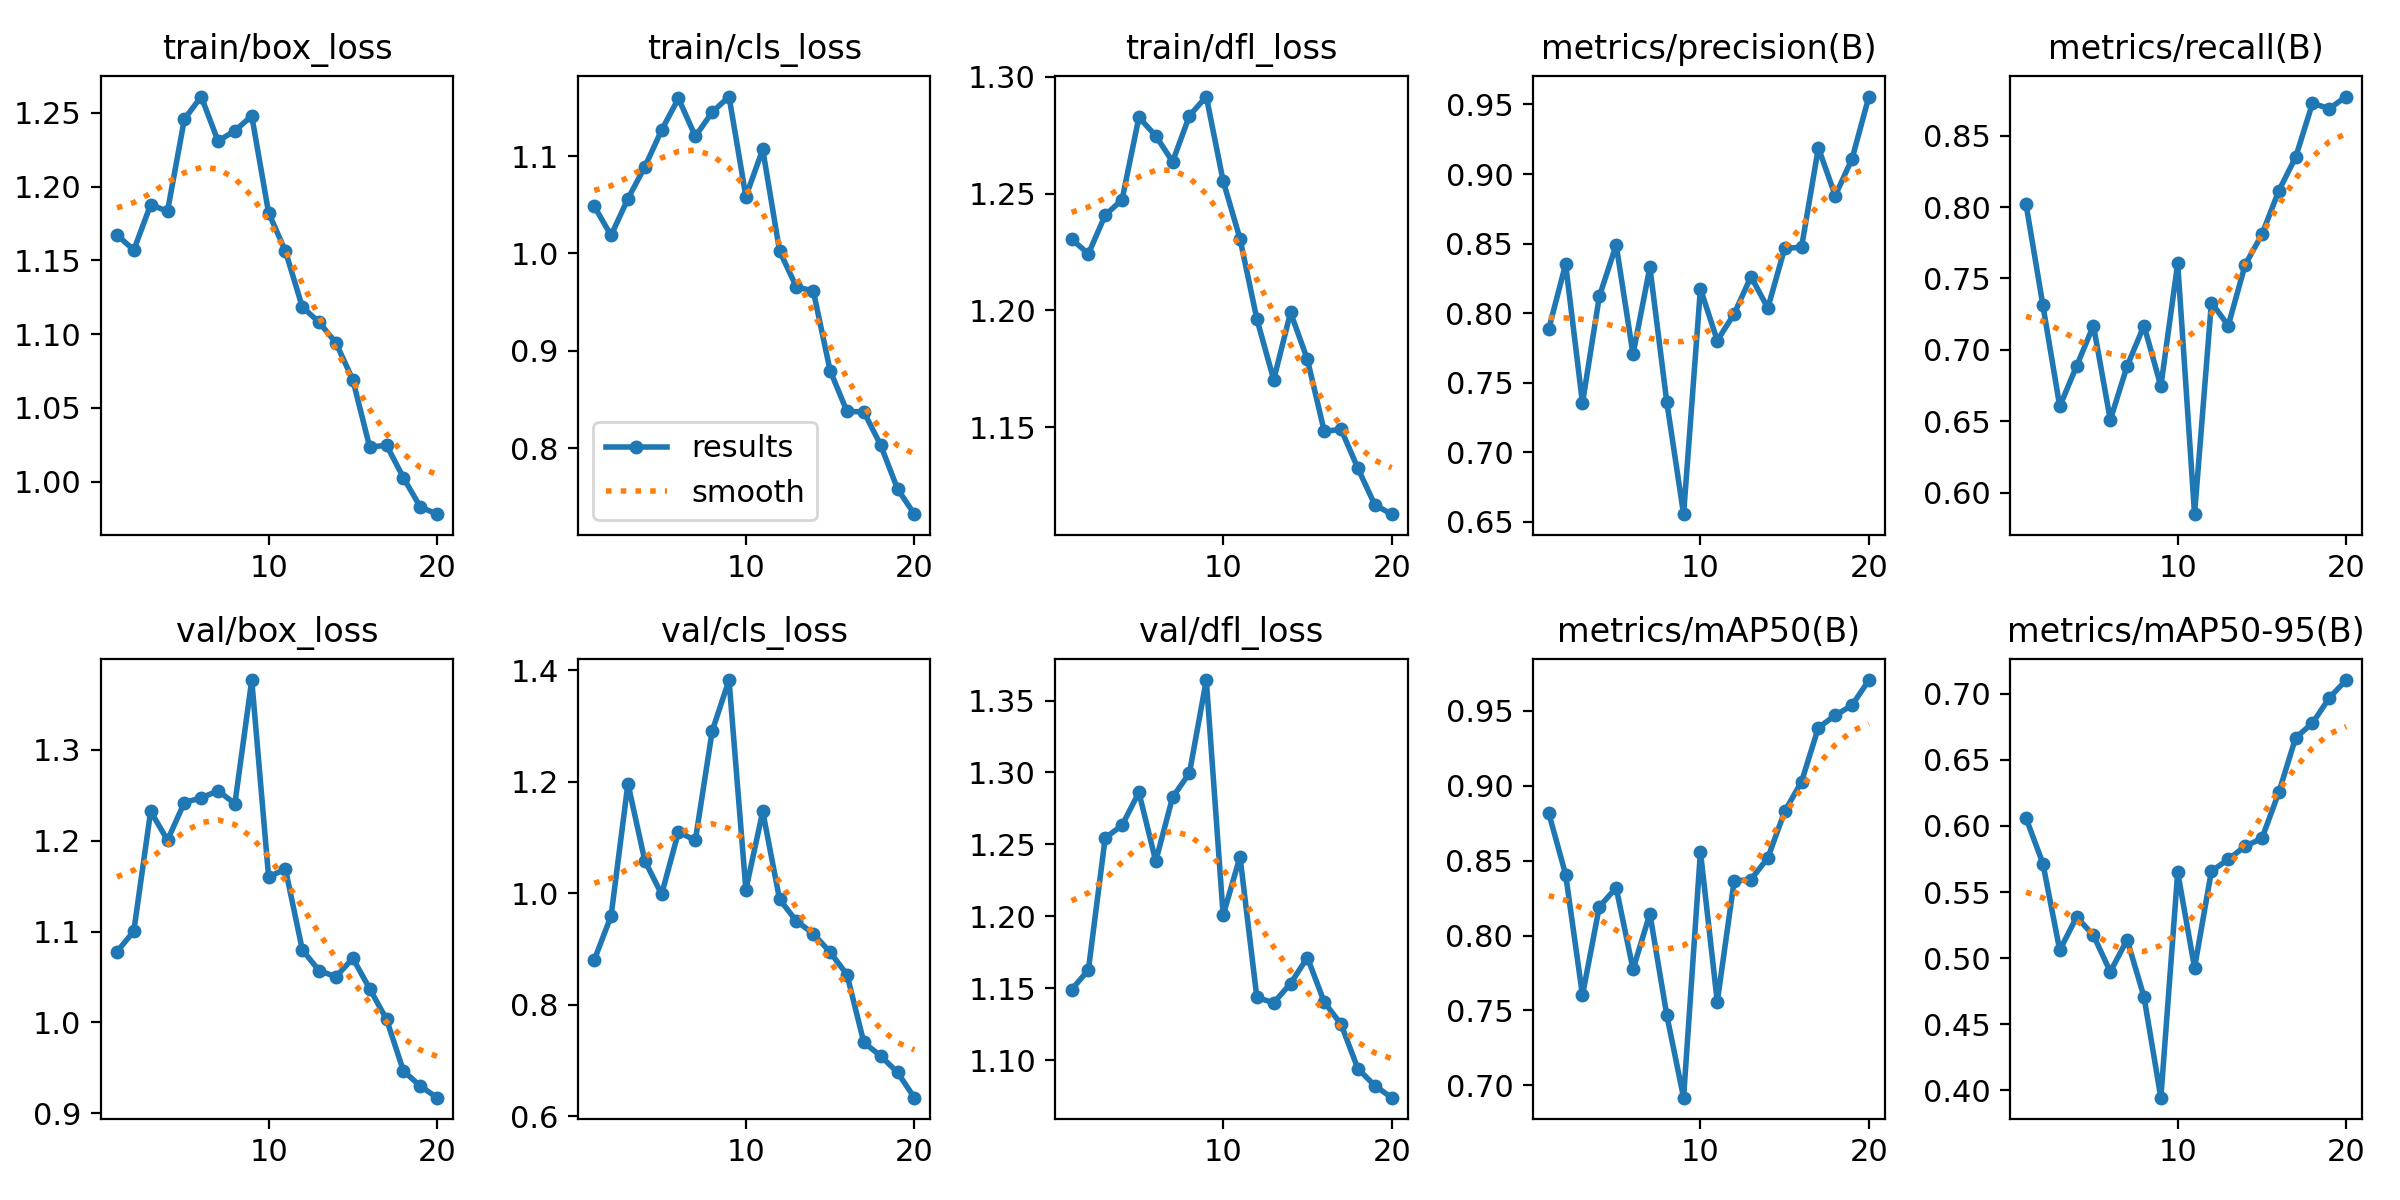

The data file committed next to this chart (first rows):
epoch, train/box_loss, train/cls_loss, train/dfl_loss, metrics/precision(B), metrics/recall(B), metrics/mAP50(B), metrics/mAP50-95(B), val/box_loss, val/cls_loss, val/dfl_loss, lr/pg0, lr/pg1, lr/pg2
1, 1.167, 1.048, 1.231, 0.7887, 0.8019, 0.8817, 0.6059, 1.078, 0.8798, 1.149, 0.00034, 0.00034, 0.00034
2, 1.157, 1.018, 1.224, 0.8352, 0.7311, 0.8407, 0.5716, 1.101, 0.959, 1.163, 0.0006653, 0.0006653, 0.0006653
3, 1.188, 1.056, 1.241, 0.7353, 0.6604, 0.7601, 0.506, 1.232, 1.196, 1.254, 0.0009551, 0.0009551, 0.0009551
4, 1.183, 1.089, 1.247, 0.812, 0.6887, 0.8192, 0.5311, 1.201, 1.058, 1.263, 0.001209, 0.001209, 0.001209
5, 1.246, 1.127, 1.283, 0.849, 0.717, 0.8318, 0.5172, 1.242, 0.9978, 1.286, 0.001428, 0.001428, 0.001428
6, 1.261, 1.159, 1.275, 0.7704, 0.6509, 0.7775, 0.4897, 1.247, 1.11, 1.238, 0.001505, 0.001505, 0.001505
7, 1.231, 1.12, 1.264, 0.833, 0.6887, 0.8145, 0.5139, 1.255, 1.094, 1.283, 0.001406, 0.001406, 0.001406
8, 1.238, 1.145, 1.283, 0.7364, 0.717, 0.7471, 0.4707, 1.241, 1.29, 1.3, 0.001307, 0.001307, 0.001307
9, 1.248, 1.161, 1.292, 0.6555, 0.6745, 0.6918, 0.3944, 1.377, 1.382, 1.364, 0.001208, 0.001208, 0.001208
10, 1.182, 1.058, 1.255, 0.8175, 0.7605, 0.8559, 0.5649, 1.16, 1.006, 1.201, 0.001109, 0.001109, 0.001109
11, 1.156, 1.107, 1.231, 0.7803, 0.5849, 0.7558, 0.4927, 1.169, 1.146, 1.241, 0.00101, 0.00101, 0.00101
12, 1.118, 1.003, 1.196, 0.7994, 0.7331, 0.8364, 0.5658, 1.08, 0.9887, 1.143, 0.000911, 0.000911, 0.000911
13, 1.108, 0.9656, 1.17, 0.8262, 0.717, 0.8374, 0.5747, 1.057, 0.9498, 1.14, 0.000812, 0.000812, 0.000812
14, 1.094, 0.9617, 1.199, 0.8037, 0.7594, 0.8518, 0.5846, 1.05, 0.9273, 1.153, 0.000713, 0.000713, 0.000713
15, 1.069, 0.8799, 1.179, 0.8466, 0.7809, 0.8828, 0.5906, 1.071, 0.8939, 1.171, 0.000614, 0.000614, 0.000614
16, 1.023, 0.838, 1.148, 0.8473, 0.8114, 0.9026, 0.6254, 1.037, 0.8538, 1.14, 0.000515, 0.000515, 0.000515
17, 1.025, 0.8375, 1.149, 0.9189, 0.8349, 0.9387, 0.6667, 1.003, 0.732, 1.125, 0.000416, 0.000416, 0.000416
18, 1.003, 0.8034, 1.132, 0.8844, 0.8726, 0.9469, 0.6779, 0.9467, 0.7078, 1.094, 0.000317, 0.000317, 0.000317
19, 0.9828, 0.7585, 1.117, 0.911, 0.8689, 0.9537, 0.697, 0.93, 0.6783, 1.082, 0.000218, 0.000218, 0.000218
20, 0.9779, 0.7326, 1.113, 0.9557, 0.8774, 0.9705, 0.7104, 0.9172, 0.633, 1.074, 0.000119, 0.000119, 0.000119
